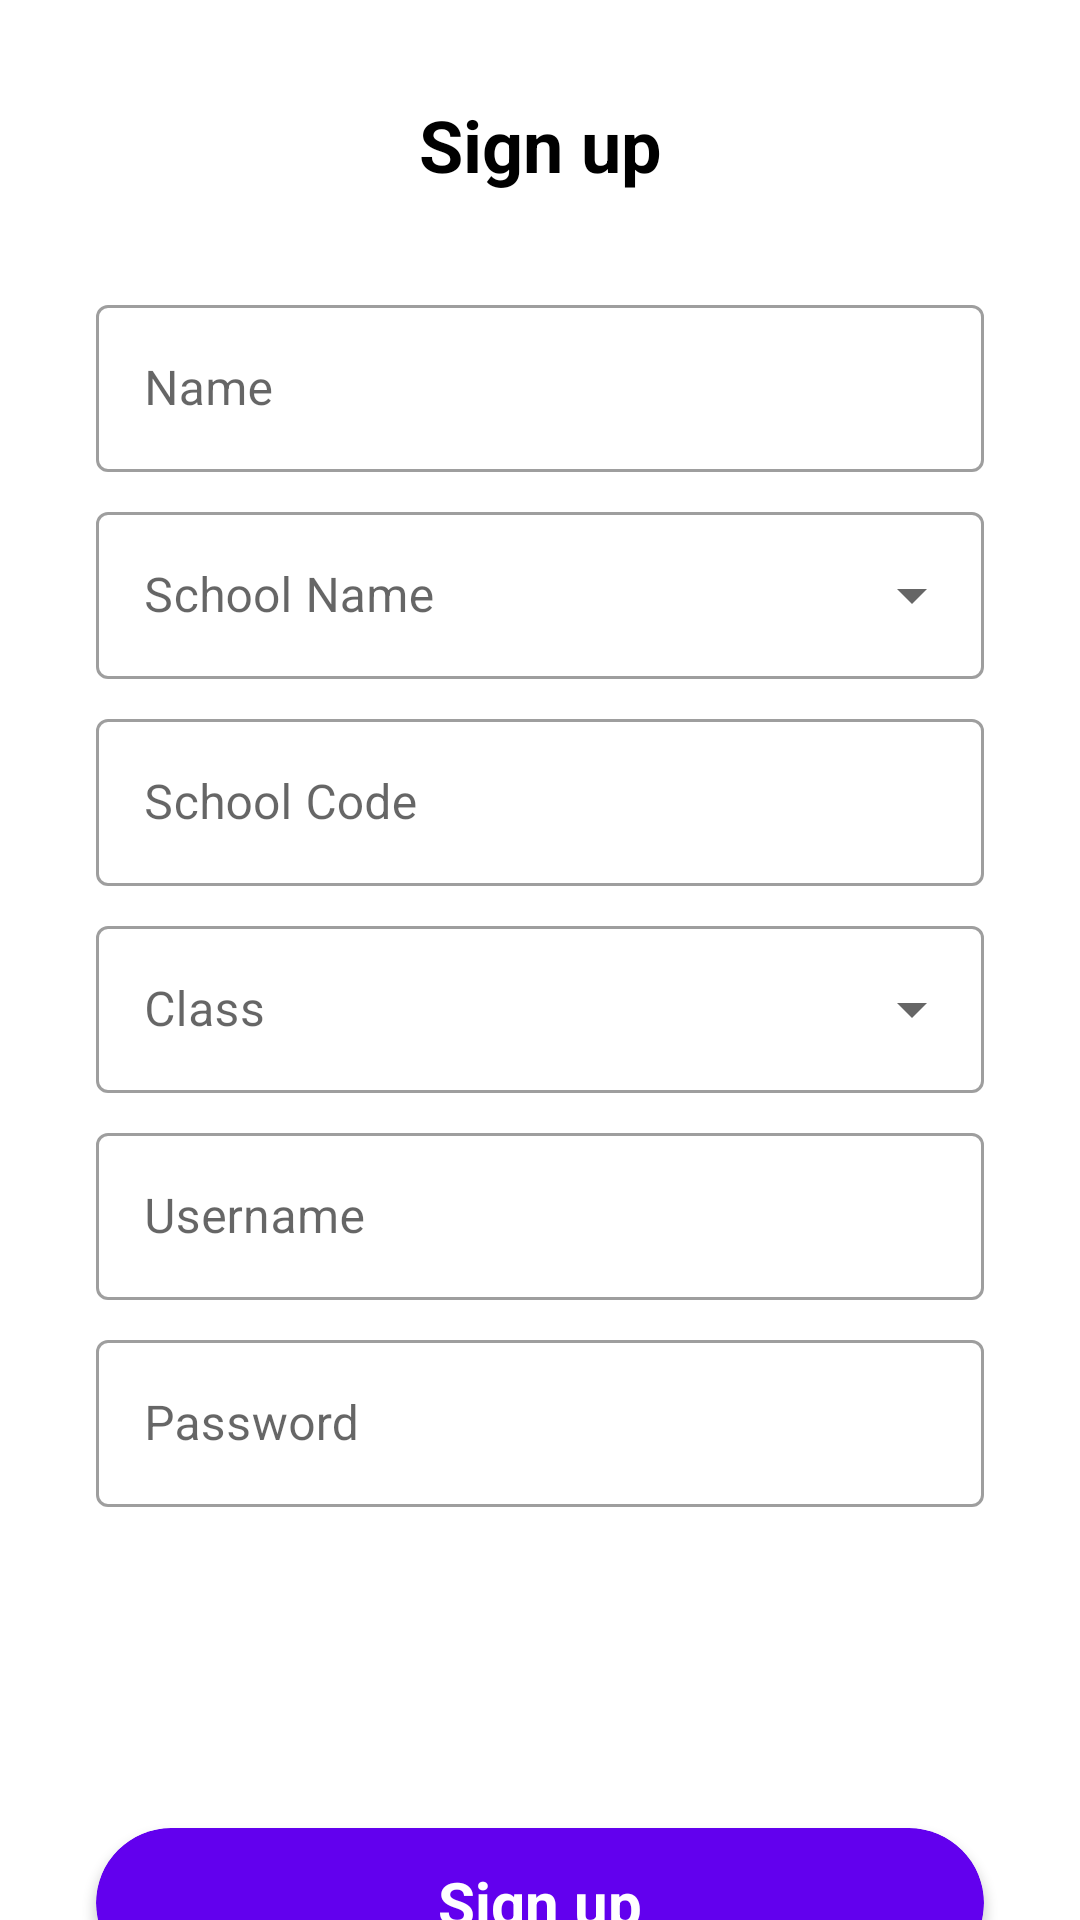

Reconstruct the res/layout file that produces this screen, plus the resources it refers to.
<!-- AndroidManifest.xml: application theme AppTheme -->
<!-- res/layout/activity_create_student.xml -->
<?xml version="1.0" encoding="utf-8"?>
<androidx.constraintlayout.widget.ConstraintLayout xmlns:android="http://schemas.android.com/apk/res/android"
    xmlns:app="http://schemas.android.com/apk/res-auto"
    xmlns:tools="http://schemas.android.com/tools"
    android:layout_width="match_parent"
    android:layout_height="match_parent"
    android:background="@android:color/white"
    android:theme="@style/MaterialAppTheme"
    tools:context=".ui.activities.CreateStudentActivity">

    <TextView
        android:id="@+id/textView3"
        android:layout_width="wrap_content"
        android:layout_height="wrap_content"
        android:layout_marginTop="32dp"
        android:text="@string/sign_up"
        android:textColor="@android:color/black"
        android:textSize="24sp"
        android:textStyle="bold"
        app:layout_constraintEnd_toEndOf="parent"
        app:layout_constraintStart_toStartOf="parent"
        app:layout_constraintTop_toTopOf="parent" />

    <com.google.android.material.textfield.TextInputLayout
        android:id="@+id/nameEditTextLayout"
        style="@style/Widget.MaterialComponents.TextInputLayout.OutlinedBox"
        android:layout_width="match_parent"
        android:layout_height="wrap_content"
        android:layout_marginStart="32dp"
        android:layout_marginTop="32dp"
        android:layout_marginEnd="32dp"
        app:layout_constraintEnd_toEndOf="parent"
        app:layout_constraintStart_toStartOf="parent"
        app:layout_constraintTop_toBottomOf="@+id/textView3">

        <com.google.android.material.textfield.TextInputEditText
            android:id="@+id/nameEditText"
            android:layout_width="match_parent"
            android:layout_height="wrap_content"
            android:hint="@string/name" />
    </com.google.android.material.textfield.TextInputLayout>

    <com.google.android.material.textfield.TextInputLayout
        android:id="@+id/schoolNameEditTextLayout"
        style="@style/Widget.MaterialComponents.TextInputLayout.OutlinedBox.ExposedDropdownMenu"
        android:layout_width="match_parent"
        android:layout_height="wrap_content"
        android:layout_marginStart="32dp"
        android:layout_marginTop="8dp"
        android:layout_marginEnd="32dp"
        app:layout_constraintEnd_toEndOf="parent"
        app:layout_constraintStart_toStartOf="parent"
        app:layout_constraintTop_toBottomOf="@+id/nameEditTextLayout">

        <AutoCompleteTextView
            android:id="@+id/schoolNameEditText"
            android:layout_width="match_parent"
            android:layout_height="wrap_content"
            android:background="@null"
            android:completionThreshold="1"
            android:hint="@string/school_name" />
    </com.google.android.material.textfield.TextInputLayout>

    <com.google.android.material.textfield.TextInputLayout
        android:id="@+id/schoolCodeEditTextLayout"
        style="@style/Widget.MaterialComponents.TextInputLayout.OutlinedBox"
        android:layout_width="match_parent"
        android:layout_height="wrap_content"
        android:layout_marginStart="32dp"
        android:layout_marginTop="8dp"
        android:layout_marginEnd="32dp"
        app:layout_constraintEnd_toEndOf="parent"
        app:layout_constraintStart_toStartOf="parent"
        app:layout_constraintTop_toBottomOf="@id/schoolNameEditTextLayout">

        <com.google.android.material.textfield.TextInputEditText
            android:id="@+id/schoolCodeEditText"
            android:layout_width="match_parent"
            android:layout_height="wrap_content"
            android:inputType="number"
            android:hint="@string/school_code" />
    </com.google.android.material.textfield.TextInputLayout>

    <com.google.android.material.textfield.TextInputLayout
        android:id="@+id/classEditTextLayout"
        style="@style/Widget.MaterialComponents.TextInputLayout.OutlinedBox.ExposedDropdownMenu"
        android:layout_width="match_parent"
        android:layout_height="wrap_content"
        android:layout_marginStart="32dp"
        android:layout_marginTop="8dp"
        android:layout_marginEnd="32dp"
        app:layout_constraintEnd_toEndOf="parent"
        app:layout_constraintStart_toStartOf="parent"
        app:layout_constraintTop_toBottomOf="@+id/schoolCodeEditTextLayout">

        <AutoCompleteTextView
            android:id="@+id/classEditText"
            android:layout_width="match_parent"
            android:layout_height="wrap_content"
            android:completionThreshold="1"
            android:background="@null"
            android:hint="@string/Class" />
    </com.google.android.material.textfield.TextInputLayout>

    <com.google.android.material.textfield.TextInputLayout
        android:id="@+id/usernameEditTextLayout"
        style="@style/Widget.MaterialComponents.TextInputLayout.OutlinedBox"
        android:layout_width="match_parent"
        android:layout_height="wrap_content"
        android:layout_marginStart="32dp"
        android:layout_marginTop="8dp"
        android:layout_marginEnd="32dp"
        app:layout_constraintEnd_toEndOf="parent"
        app:layout_constraintStart_toStartOf="parent"
        app:layout_constraintTop_toBottomOf="@id/classEditTextLayout">

        <com.google.android.material.textfield.TextInputEditText
            android:id="@+id/usernameEditText"
            android:layout_width="match_parent"
            android:layout_height="wrap_content"
            android:hint="@string/username" />
    </com.google.android.material.textfield.TextInputLayout>

    <com.google.android.material.textfield.TextInputLayout
        android:id="@+id/passwordEditTextLayout"
        style="@style/Widget.MaterialComponents.TextInputLayout.OutlinedBox"
        android:layout_width="match_parent"
        android:layout_height="wrap_content"
        android:layout_marginStart="32dp"
        android:layout_marginTop="8dp"
        android:layout_marginEnd="32dp"
        app:layout_constraintEnd_toEndOf="parent"
        app:layout_constraintStart_toStartOf="parent"
        app:layout_constraintTop_toBottomOf="@id/usernameEditTextLayout">

        <com.google.android.material.textfield.TextInputEditText
            android:id="@+id/passwordEditText"
            android:layout_width="match_parent"
            android:layout_height="wrap_content"
            android:hint="@string/password"
            android:inputType="textPassword" />
    </com.google.android.material.textfield.TextInputLayout>

    <androidx.cardview.widget.CardView
        android:id="@+id/cardView"
        android:layout_width="match_parent"
        android:layout_height="wrap_content"
        android:layout_marginStart="32dp"
        android:layout_marginTop="16dp"
        android:layout_marginEnd="32dp"
        android:minHeight="50dp"
        android:onClick="onSignupClicked"
        app:cardBackgroundColor="@color/colorPrimary"
        app:cardCornerRadius="30dp"
        app:layout_constraintEnd_toEndOf="parent"
        app:layout_constraintStart_toStartOf="parent"
        app:layout_constraintTop_toBottomOf="@+id/errorLabel">

        <TextView
            android:id="@+id/loginButton"
            android:layout_width="wrap_content"
            android:layout_height="wrap_content"
            android:layout_gravity="center"
            android:text="@string/sign_up"
            android:textColor="@android:color/white"
            android:textSize="20sp"
            android:textStyle="bold" />
    </androidx.cardview.widget.CardView>

    <ProgressBar
        android:id="@+id/progressBar"
        style="?android:attr/progressBarStyle"
        android:layout_width="wrap_content"
        android:layout_height="wrap_content"
        android:layout_marginTop="16dp"
        android:visibility="invisible"
        app:layout_constraintEnd_toEndOf="parent"
        app:layout_constraintStart_toStartOf="parent"
        app:layout_constraintTop_toBottomOf="@+id/passwordEditTextLayout"
        tools:visibility="visible" />

    <TextView
        android:id="@+id/errorLabel"
        android:layout_width="wrap_content"
        android:layout_height="wrap_content"
        android:layout_marginTop="8dp"
        android:textColor="@android:color/holo_red_light"
        android:visibility="invisible"
        app:layout_constraintEnd_toEndOf="parent"
        app:layout_constraintStart_toStartOf="parent"
        app:layout_constraintTop_toBottomOf="@+id/progressBar"
        tools:text="Error"
        tools:visibility="visible" />
</androidx.constraintlayout.widget.ConstraintLayout>
<!-- resources referenced by this layout -->
<resources>
  <string name="Class">Class</string>
  <string name="name">Name</string>
  <string name="password">Password</string>
  <string name="school_code">School Code</string>
  <string name="school_name">School Name</string>
  <string name="sign_up">Sign up</string>
  <string name="username">Username</string>
  <style name="MaterialAppTheme" parent="Theme.MaterialComponents.DayNight.NoActionBar">
          <item name="colorPrimary">@color/colorPrimary</item>
          <item name="colorPrimaryDark">@color/colorPrimaryDark</item>
          <item name="colorAccent">@color/colorAccent</item>
      </style>
  <style name="AppTheme" parent="Theme.AppCompat.Light.DarkActionBar">
          <item name="colorPrimary">@color/colorPrimary</item>
          <item name="colorPrimaryDark">@color/colorPrimaryDark</item>
          <item name="colorAccent">@color/colorAccent</item>
      </style>
  <!-- not gathered from this repository: default colours our renderer supplied (Android Studio template values) -->
  <color name="colorPrimary">#FF6200EE</color>
  <color name="colorPrimaryDark">#FF3700B3</color>
  <color name="colorAccent">#FF03DAC5</color>
</resources>
